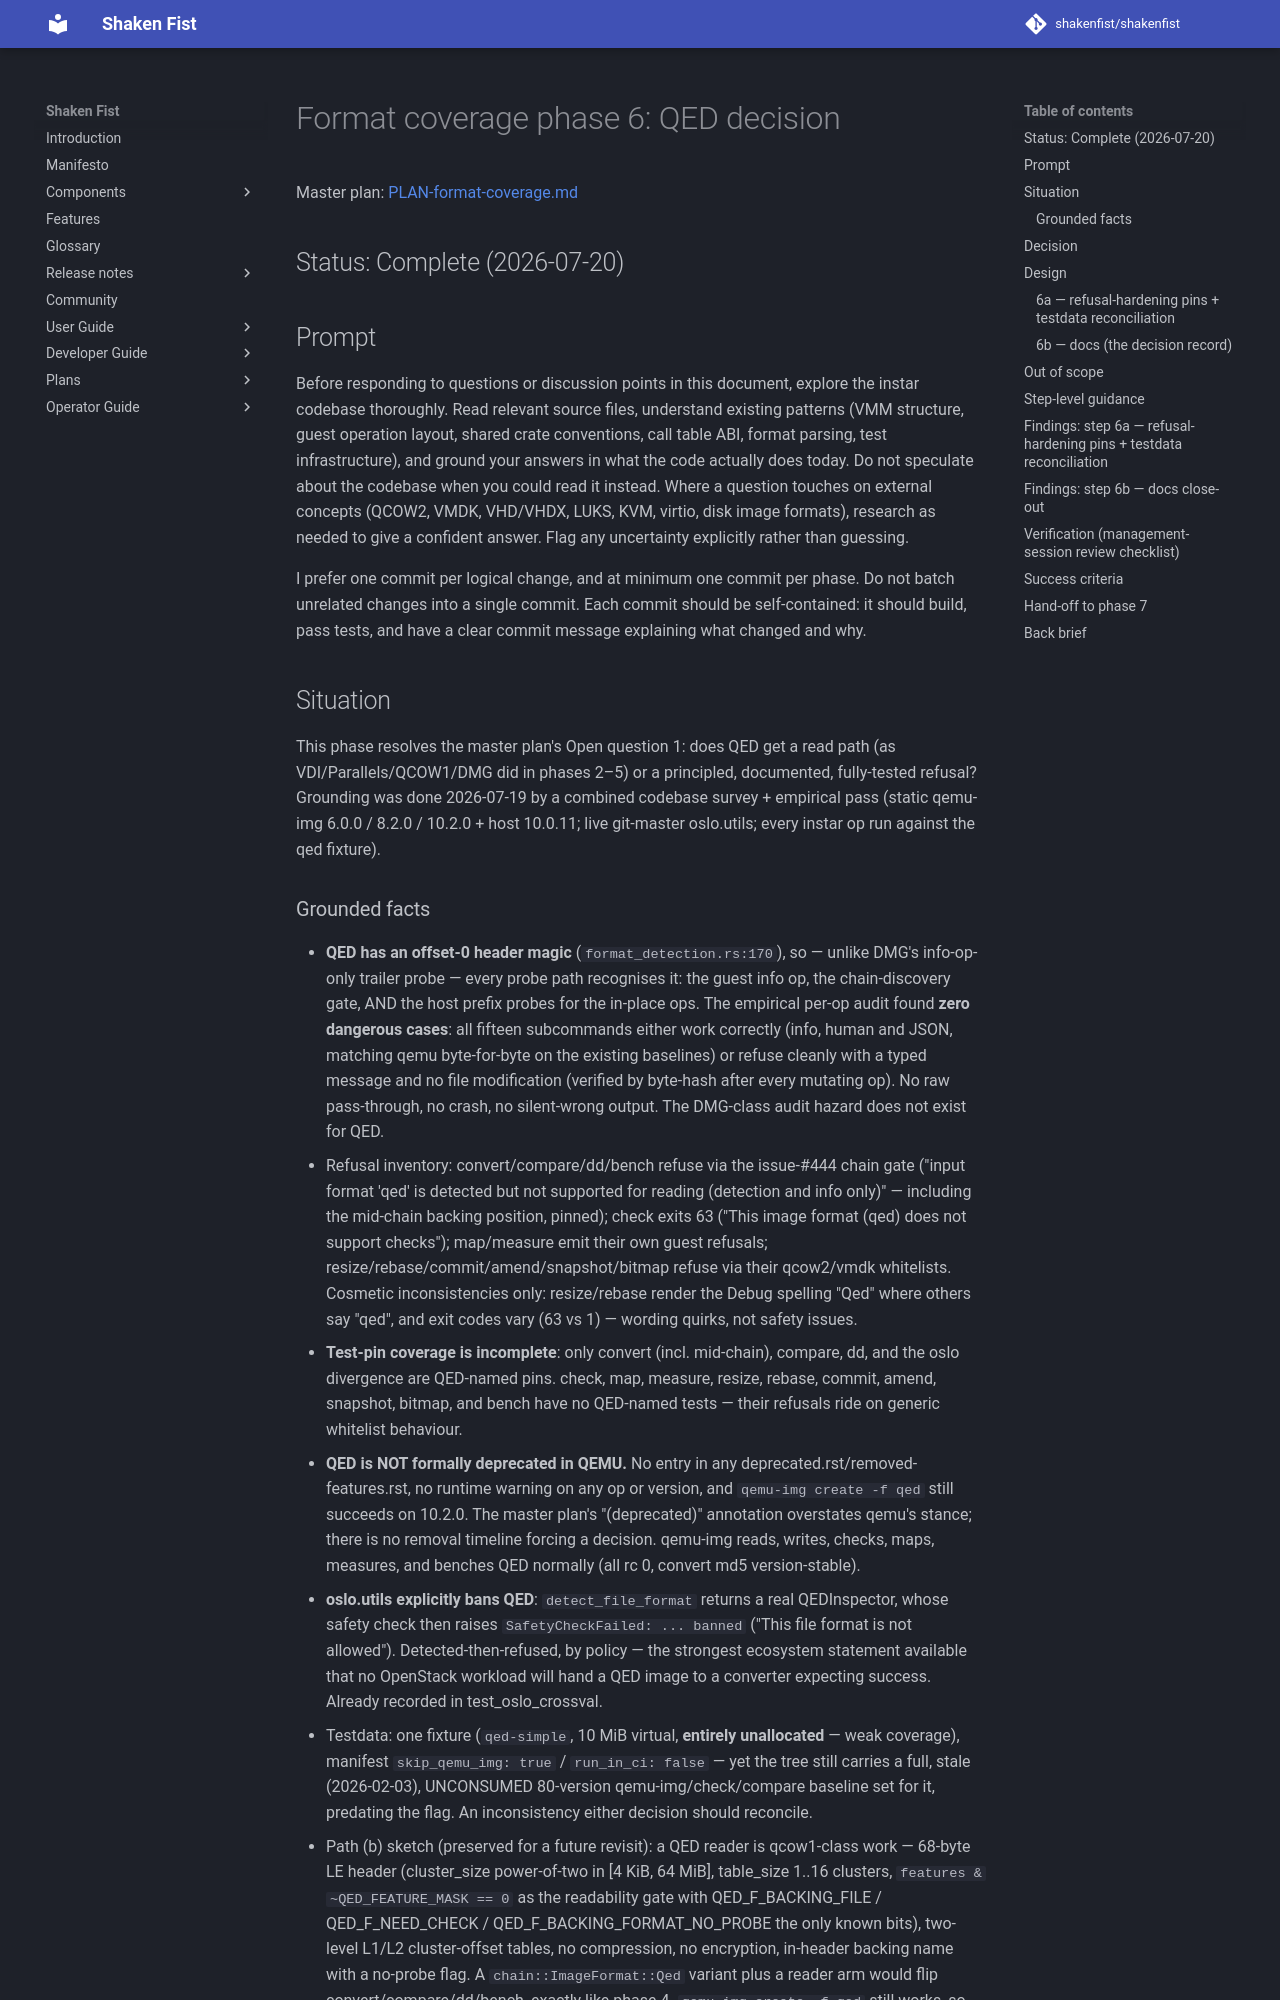

repository: shakenfist/shakenfist · page: components/instar/plans/PLAN-format-coverage-phase-06-qed/index.html · generator: mkdocs

# Format coverage phase 6: QED decision

Master plan: [PLAN-format-coverage.md](/components/instar/plans/PLAN-format-coverage/)

## Status: Complete (2026-07-20)

## Prompt

Before responding to questions or discussion points in this
document, explore the instar codebase thoroughly. Read relevant
source files, understand existing patterns (VMM structure, guest
operation layout, shared crate conventions, call table ABI,
format parsing, test infrastructure), and ground your answers in
what the code actually does today. Do not speculate about the
codebase when you could read it instead. Where a question touches
on external concepts (QCOW2, VMDK, VHD/VHDX, LUKS, KVM, virtio,
disk image formats), research as needed to give a confident
answer. Flag any uncertainty explicitly rather than guessing.

I prefer one commit per logical change, and at minimum one
commit per phase. Do not batch unrelated changes into a
single commit. Each commit should be self-contained: it
should build, pass tests, and have a clear commit message
explaining what changed and why.

## Situation

This phase resolves the master plan's Open question 1: does
QED get a read path (as VDI/Parallels/QCOW1/DMG did in
phases 2–5) or a principled, documented, fully-tested
refusal? Grounding was done 2026-07-19 by a combined
codebase survey + empirical pass (static qemu-img 6.0.0 /
8.2.0 / 10.2.0 + host 10.0.11; live git-master oslo.utils;
every instar op run against the qed fixture).
